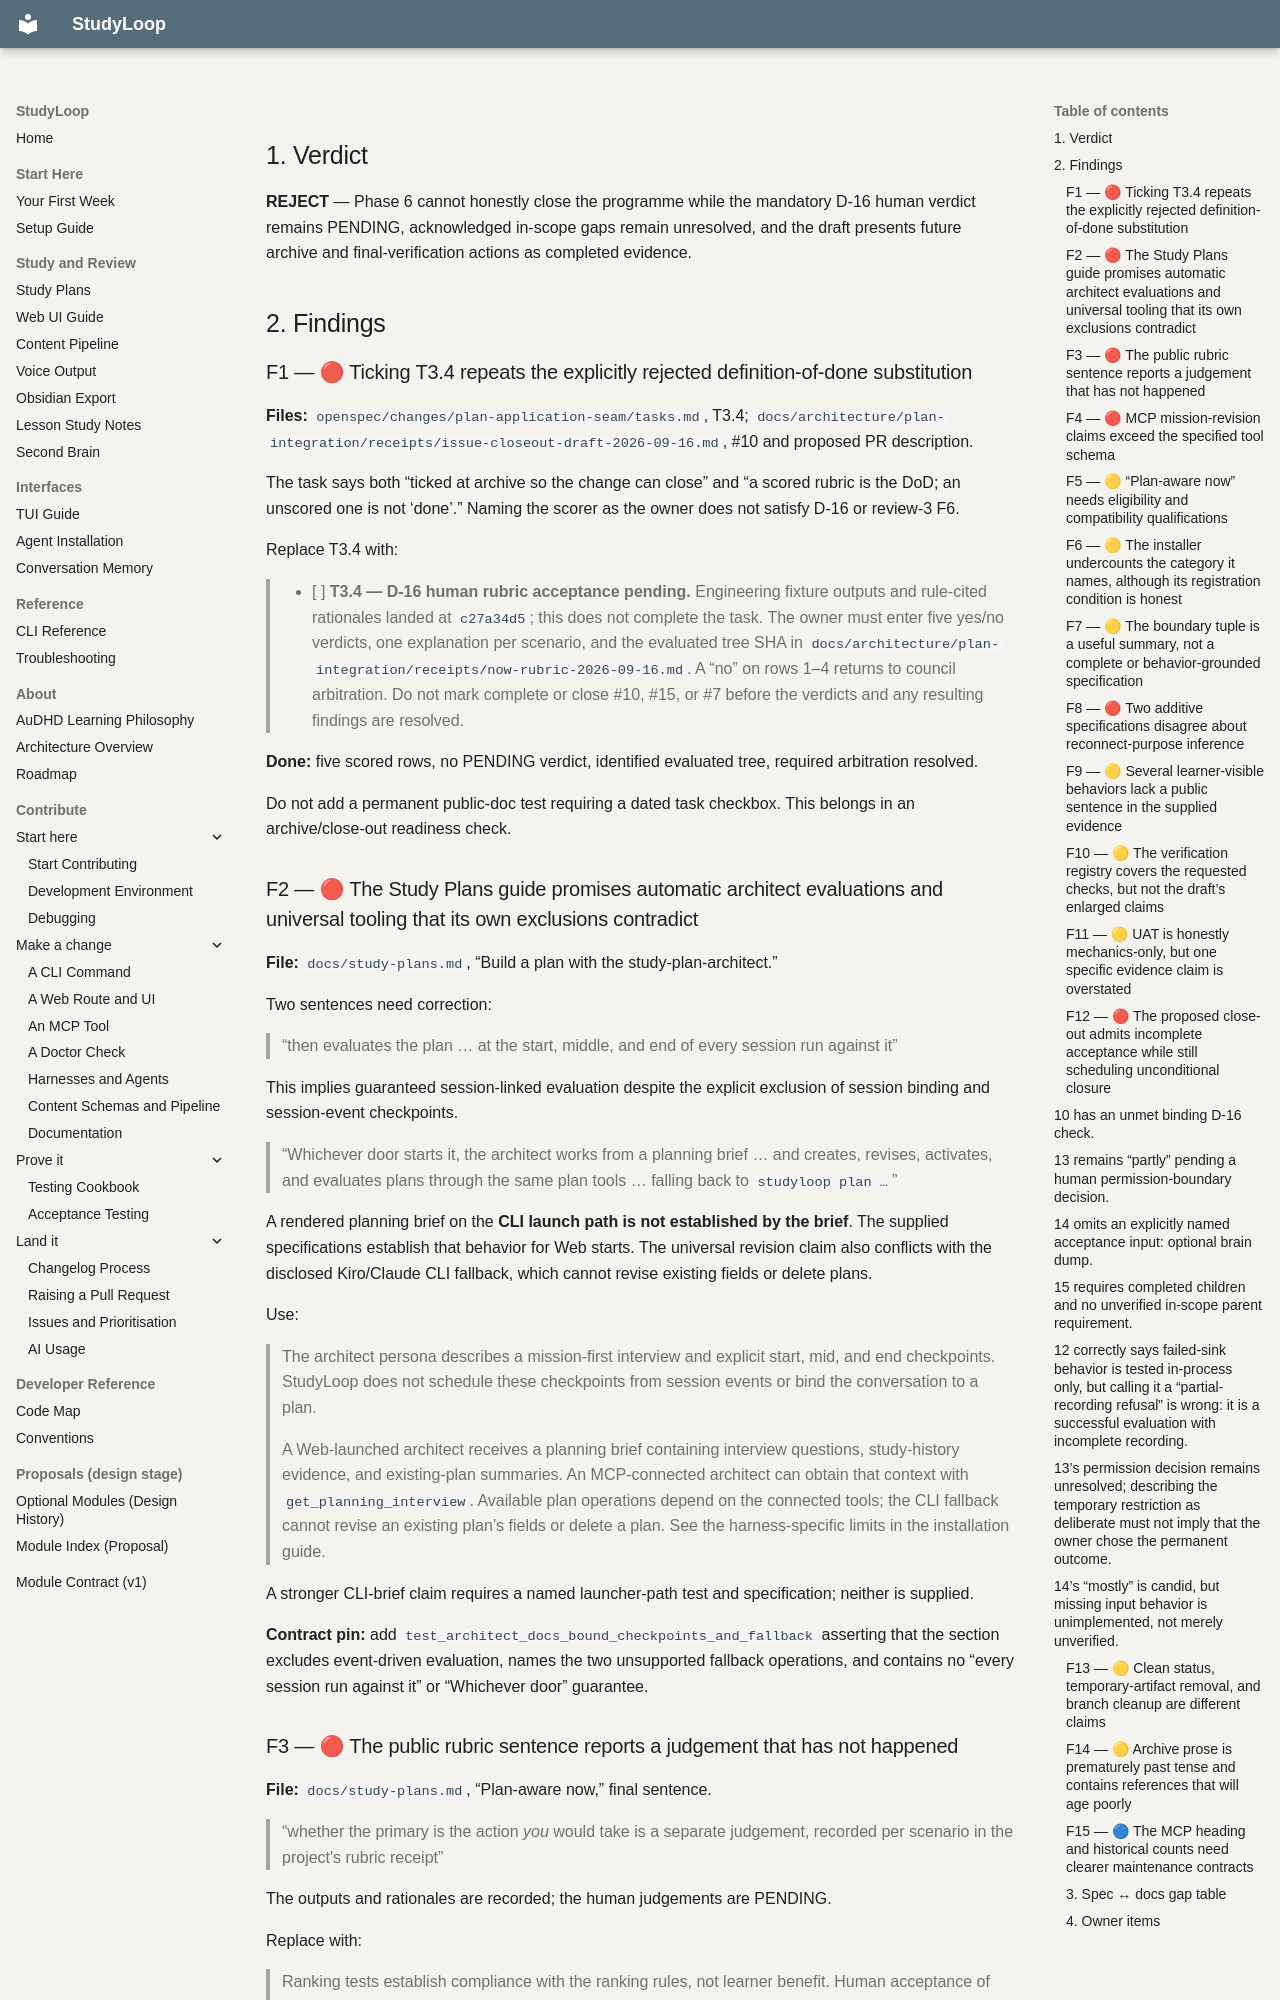

repository: NetDevAutomate/StudyLoop · page: architecture/plan-integration/council/review5/seat-openai.gpt-6-astra/index.html · generator: mkdocs

## 1. Verdict

**REJECT** — Phase 6 cannot honestly close the programme while the mandatory D-16 human verdict remains PENDING, acknowledged in-scope gaps remain unresolved, and the draft presents future archive and final-verification actions as completed evidence.

## 2. Findings

### F1 — 🔴 Ticking T3.4 repeats the explicitly rejected definition-of-done substitution

**Files:** `openspec/changes/plan-application-seam/tasks.md`, T3.4; `docs/architecture/plan-integration/receipts/issue-closeout-draft-2026-09-16.md`, #10 and proposed PR description.

The task says both “ticked at archive so the change can close” and “a scored rubric is the DoD; an unscored one is not ‘done’.” Naming the scorer as the owner does not satisfy D-16 or review-3 F6.

Replace T3.4 with:

> - [ ] **T3.4 — D-16 human rubric acceptance pending.** Engineering fixture outputs and rule-cited rationales landed at `c27a34d5`; this does not complete the task. The owner must enter five yes/no verdicts, one explanation per scenario, and the evaluated tree SHA in `docs/architecture/plan-integration/receipts/now-rubric-2026-09-16.md`. A “no” on rows 1–4 returns to council arbitration. Do not mark complete or close #10, #15, or #7 before the verdicts and any resulting findings are resolved.

**Done:** five scored rows, no PENDING verdict, identified evaluated tree, required arbitration resolved.

Do not add a permanent public-doc test requiring a dated task checkbox. This belongs in an archive/close-out readiness check.

### F2 — 🔴 The Study Plans guide promises automatic architect evaluations and universal tooling that its own exclusions contradict

**File:** `docs/study-plans.md`, “Build a plan with the study-plan-architect.”

Two sentences need correction:

> “then evaluates the plan … at the start, middle, and end of every session run against it”

This implies guaranteed session-linked evaluation despite the explicit exclusion of session binding and session-event checkpoints.

> “Whichever door starts it, the architect works from a planning brief … and creates, revises, activates, and evaluates plans through the same plan tools … falling back to `studyloop plan …`”

A rendered planning brief on the **CLI launch path is not established by the brief**. The supplied specifications establish that behavior for Web starts. The universal revision claim also conflicts with the disclosed Kiro/Claude CLI fallback, which cannot revise existing fields or delete plans.

Use:

> The architect persona describes a mission-first interview and explicit start, mid, and end checkpoints. StudyLoop does not schedule these checkpoints from session events or bind the conversation to a plan.

> A Web-launched architect receives a planning brief containing interview questions, study-history evidence, and existing-plan summaries. An MCP-connected architect can obtain that context with `get_planning_interview`. Available plan operations depend on the connected tools; the CLI fallback cannot revise an existing plan’s fields or delete a plan. See the harness-specific limits in the installation guide.

A stronger CLI-brief claim requires a named launcher-path test and specification; neither is supplied.

**Contract pin:** add `test_architect_docs_bound_checkpoints_and_fallback` asserting that the section excludes event-driven evaluation, names the two unsupported fallback operations, and contains no “every session run against it” or “Whichever door” guarantee.
